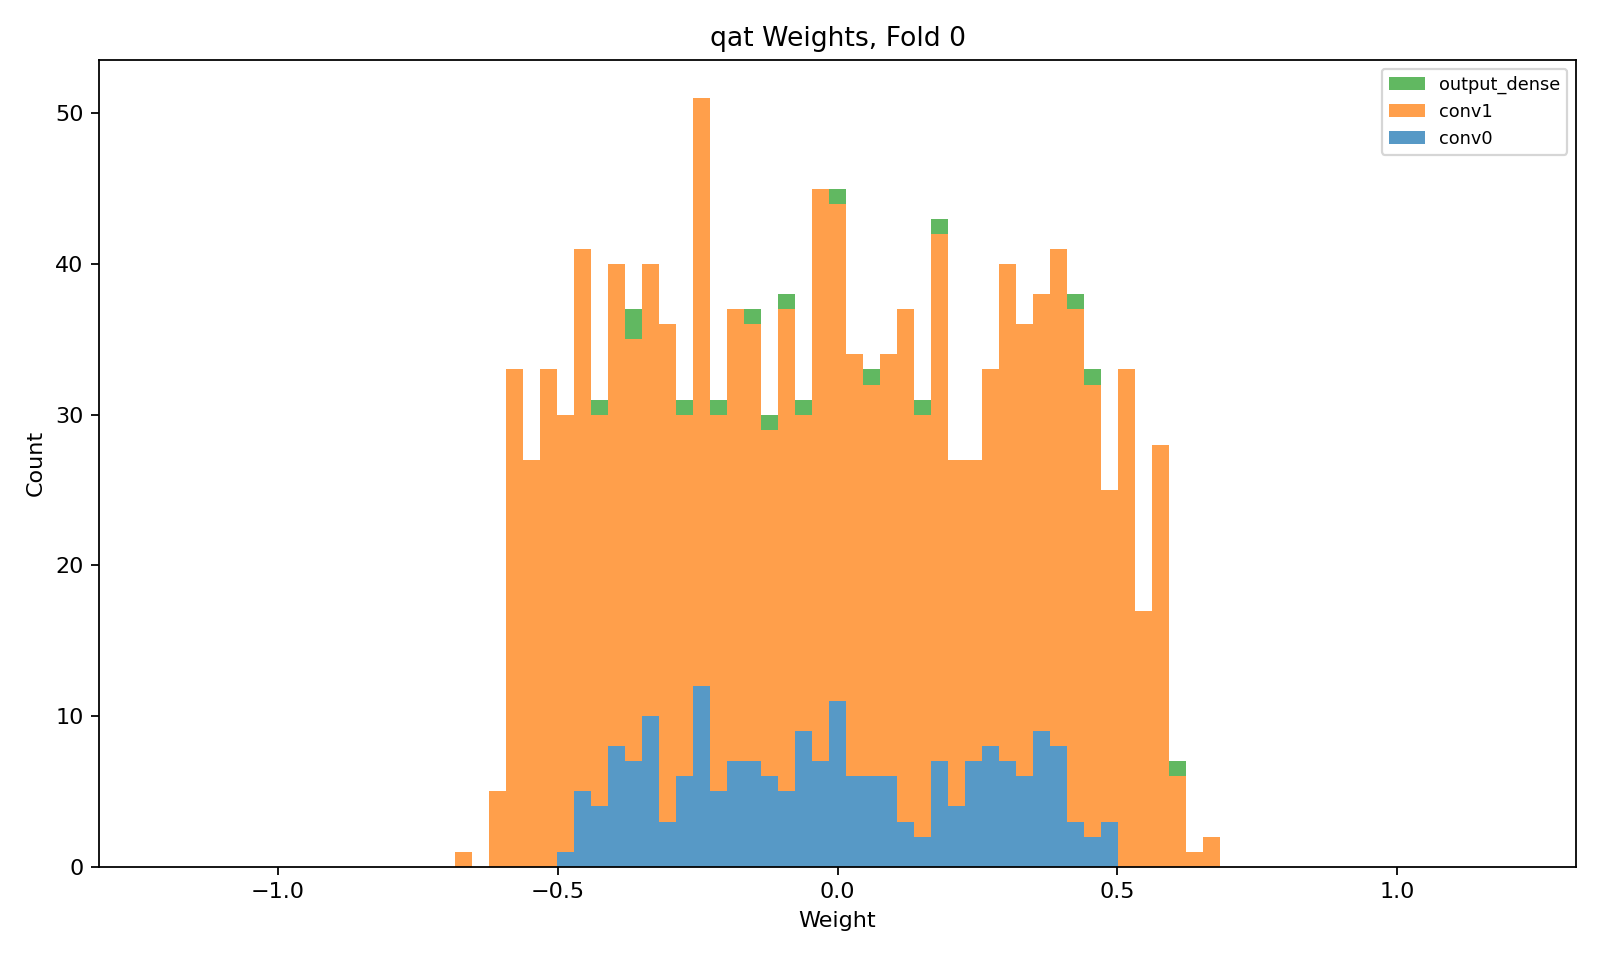

Data behind this chart, as committed beside it:
layer, class, n_weights, n_nonzero_weights, zero_fraction, min, max, suggested_hls_strategy
conv0, QConv2D, 200, 200, 0.0, -0.4863, 0.4907, Latency
conv1, QConv2D, 1152, 1152, 0.0, -0.6641, 0.6686, Latency
output_dense, QDense, 16, 16, 0.0, -0.4218, 0.6132, Latency
